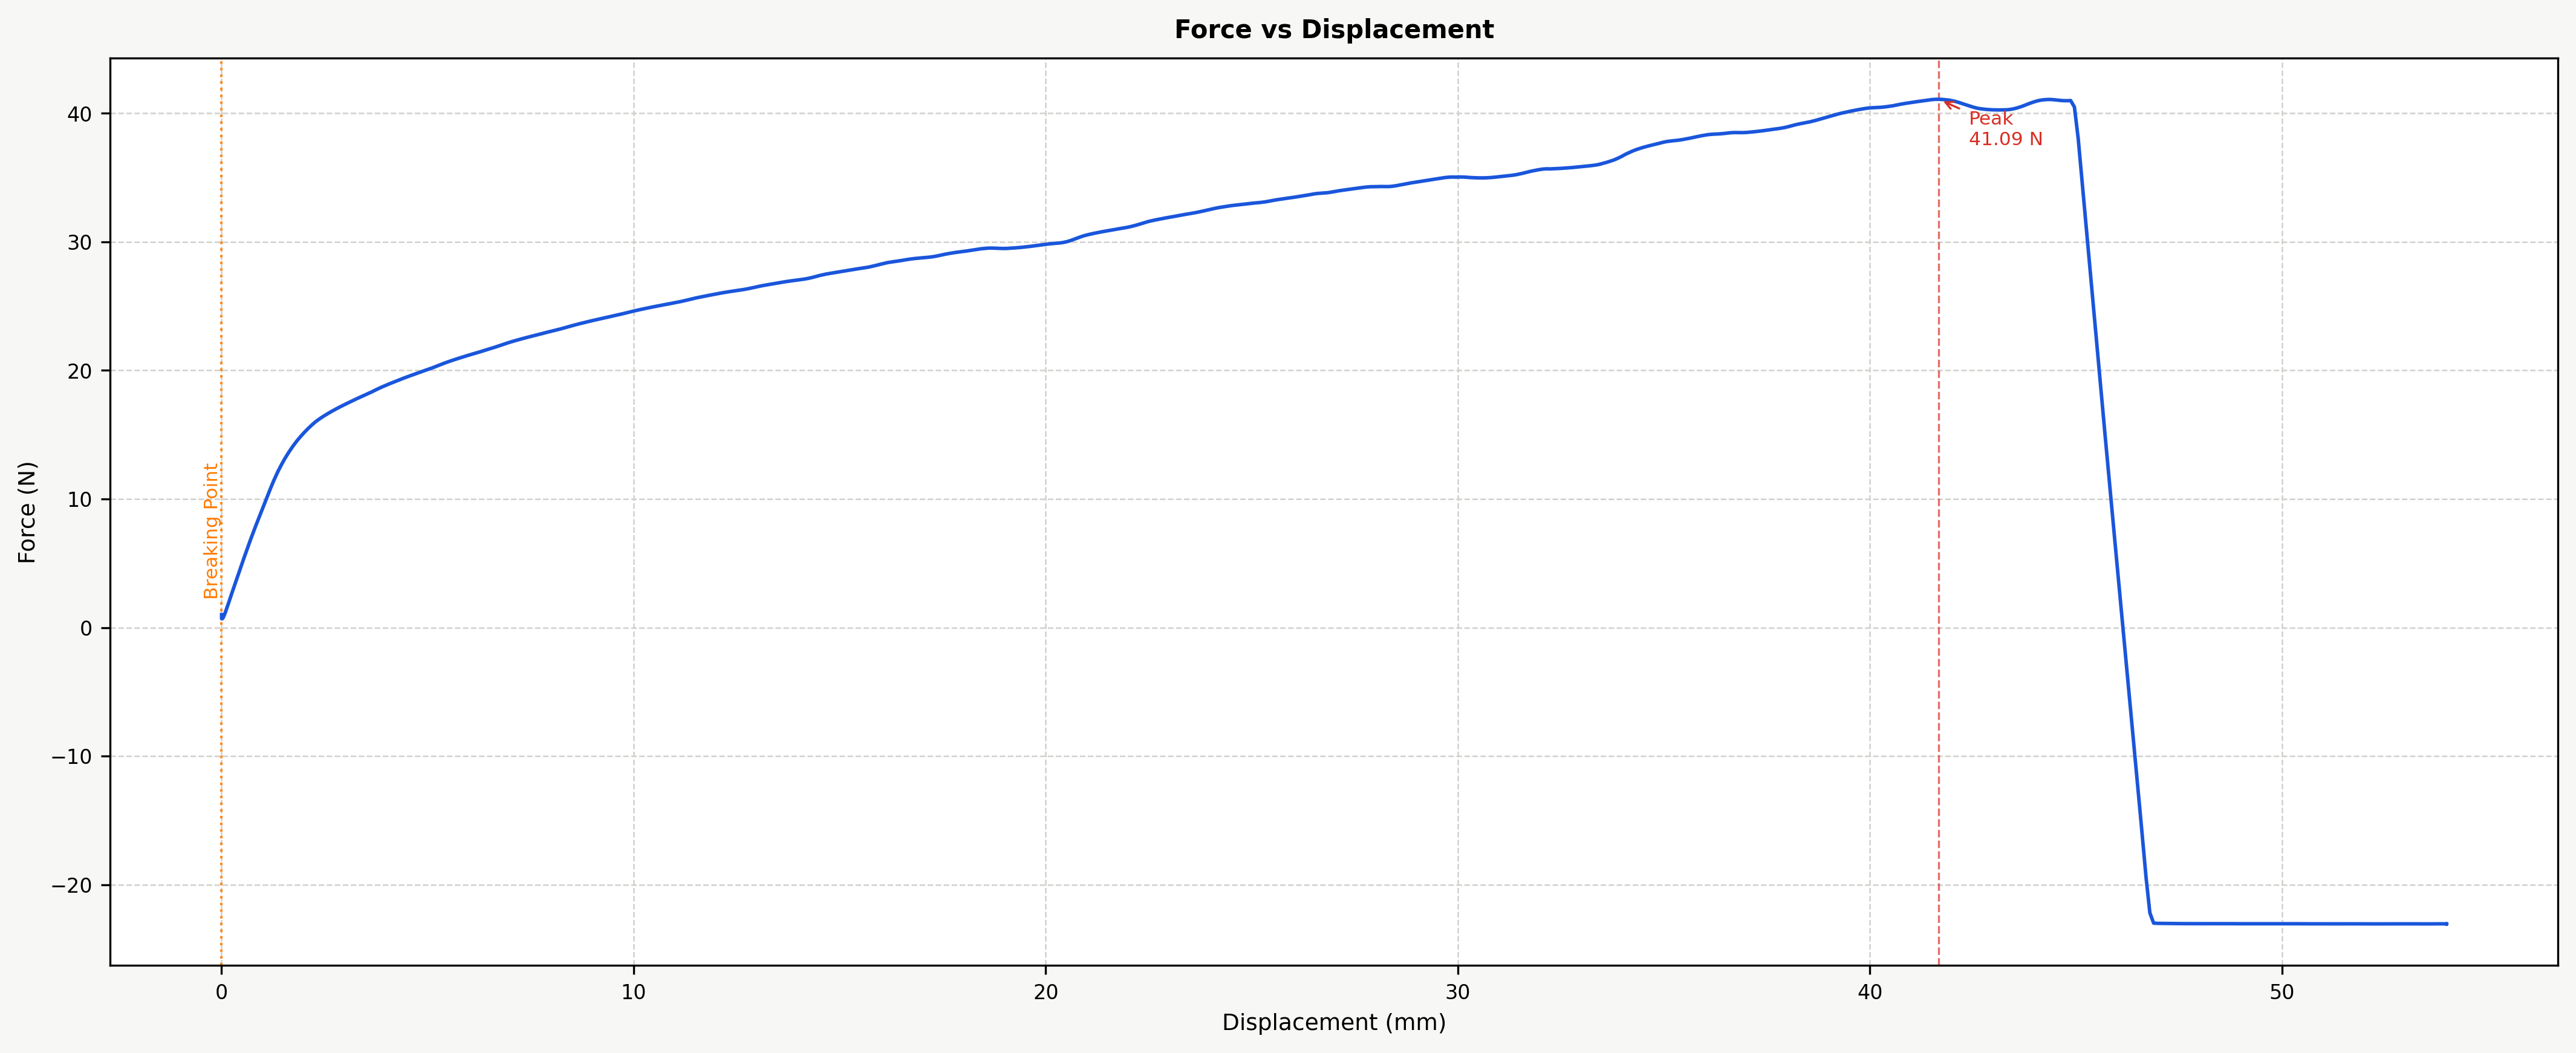

The file beside this chart, header and first rows:
Time (s), Force (N), Displacement (mm), Strain, Stress (MPa)
2.012, 1.001, 0.0, 0.0, 0.1335
2.063, 0.9944, 0.0, 0.0, 0.1326
2.115, 0.9877, 0.0, 0.0, 0.1317
2.166, 0.9845, 0.0, 0.0, 0.1313
2.217, 0.9813, 0.0, 0.0, 0.1308
2.27, 0.9782, 0.0, 0.0, 0.1304
2.321, 0.9751, 0.0, 0.0, 0.13
2.373, 0.972, 0.0, 0.0, 0.1296
2.424, 0.969, 0.0, 0.0, 0.1292
2.475, 0.9661, 0.0, 0.0, 0.1288
2.527, 0.9631, 0.0, 0.0, 0.1284
2.579, 0.9604, 0.0, 0.0, 0.1281
2.63, 0.9578, 0.0, 0.0, 0.1277
2.682, 0.9544, 0.0, 0.0, 0.1273
2.733, 0.951, 0.0, 0.0, 0.1268
2.785, 0.9478, 0.0, 0.0, 0.1264
2.836, 0.9446, 0.0, 0.0, 0.126
2.888, 0.9415, 0.0, 0.0, 0.1255
2.939, 0.9384, 0.0, 0.0, 0.1251
2.991, 0.9352, 0.0, 0.0, 0.1247
3.043, 0.9319, 0.0, 0.0, 0.1243
3.094, 0.9288, 0.0, 0.0, 0.1238
3.146, 0.9257, 0.0, 0.0, 0.1234
3.197, 0.9219, 0.0, 0.0, 0.1229
3.249, 0.918, 0.0, 0.0, 0.1224
3.301, 0.9148, 0.0, 0.0, 0.122
3.352, 0.9117, 0.0, 0.0, 0.1216
3.404, 0.9069, 0.0, 0.0, 0.1209
3.455, 0.9023, 0.0, 0.0, 0.1203
3.507, 0.898, 0.0, 0.0, 0.1197
3.558, 0.8938, 0.0, 0.0, 0.1192
3.61, 0.891, 0.0, 0.0, 0.1188
3.661, 0.8882, 0.0, 0.0, 0.1184
3.713, 0.8854, 0.0, 0.0, 0.1181
3.765, 0.8826, 0.0, 0.0, 0.1177
3.816, 0.8799, 0.0, 0.0, 0.1173
3.867, 0.8771, 0.0, 0.0, 0.1169
3.919, 0.8745, 0.0, 0.0, 0.1166
3.97, 0.872, 0.0, 0.0, 0.1163
4.023, 0.8689, 0.0, 0.0, 0.1159
4.074, 0.8659, 0.0, 0.0, 0.1154
4.125, 0.862, 0.0, 0.0, 0.1149
4.177, 0.8582, 0.0, 0.0, 0.1144
4.228, 0.8553, 0.0, 0.0, 0.114
4.28, 0.8523, 0.0, 0.0, 0.1136
4.332, 0.8495, 0.0, 0.0, 0.1133
4.383, 0.8467, 0.0, 0.0, 0.1129
4.435, 0.844, 0.0, 0.0, 0.1125
4.487, 0.8413, 0.0, 0.0, 0.1122
4.538, 0.8385, 0.0, 0.0, 0.1118
4.589, 0.8357, 0.0, 0.0, 0.1114
4.641, 0.8326, 0.0, 0.0, 0.111
4.692, 0.8296, 0.0, 0.0, 0.1106
4.745, 0.827, 0.0, 0.0, 0.1103
4.796, 0.8243, 0.0, 0.0, 0.1099
4.847, 0.8214, 0.0, 0.0, 0.1095
4.898, 0.8184, 0.0, 0.0, 0.1091
4.95, 0.8153, 0.0, 0.0, 0.1087
5.002, 0.8123, 0.0, 0.0, 0.1083
5.054, 0.8095, 0.0, 0.0, 0.1079
... 2,361 more rows
